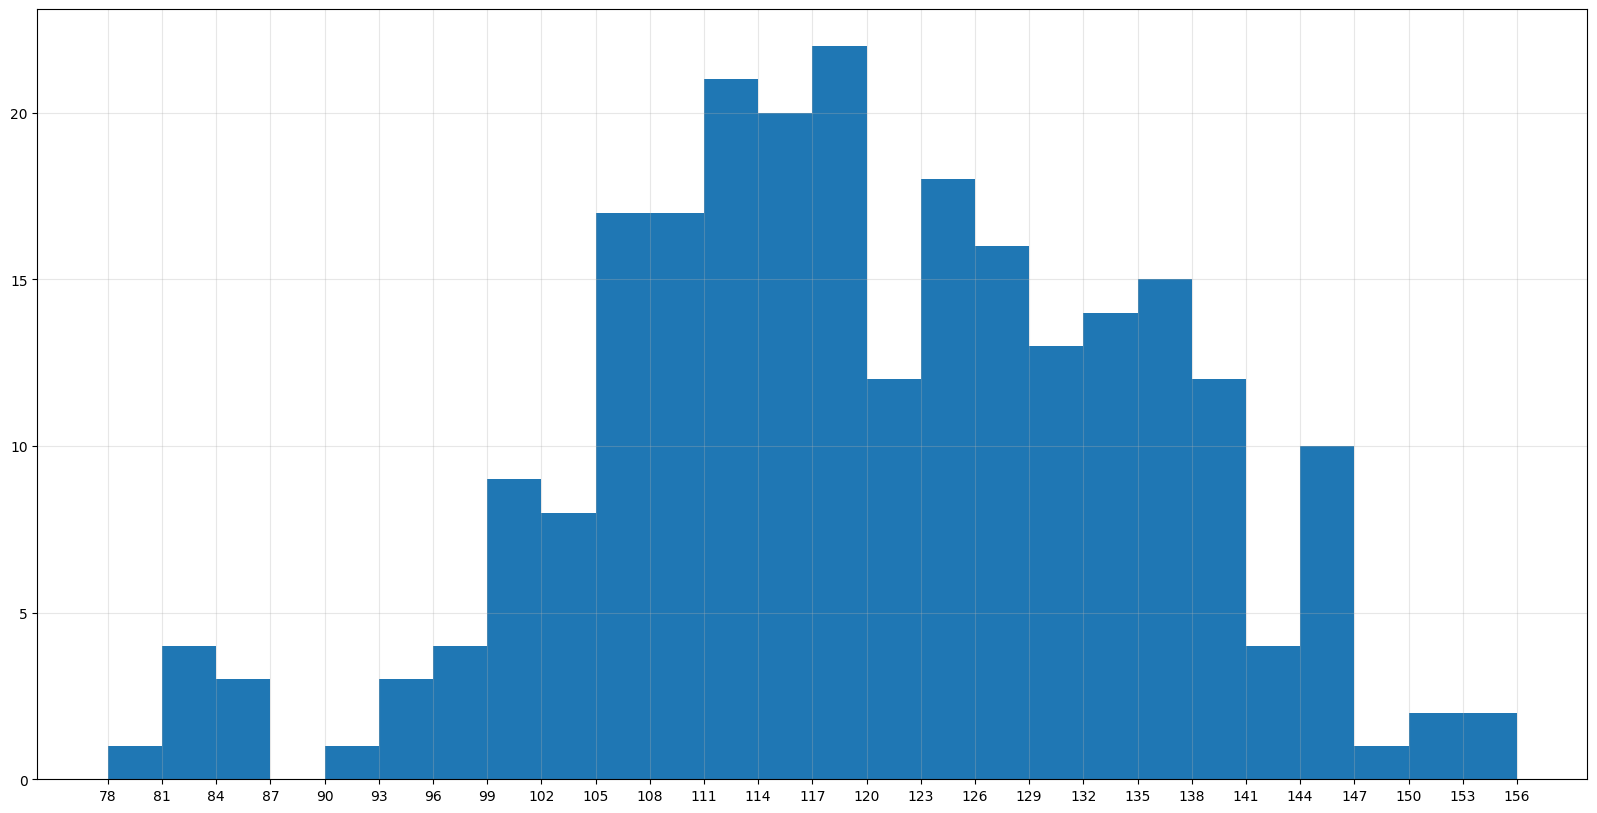

Reproduce this figure in Python.
from matplotlib import pyplot as plt
a=[131, 98, 125, 131, 124, 139, 131, 117, 128, 108, 135, 138, 131, 102, 107, 114, 119, 128, 121, 142, 127, 130, 124, 101, 110, 116, 117, 110, 128, 126, 115, 99, 136, 126, 134, 95, 138, 117, 111, 78, 132, 124, 113, 150, 110, 117, 86, 95, 144, 105, 126, 130,126, 130, 126, 116, 123, 106, 112, 138, 123, 86, 101, 99, 136,123, 117, 119, 105, 137, 123, 128, 125, 104, 109, 134, 125, 127,105, 120, 107, 129, 116, 108, 132, 103, 136, 118, 102, 120, 114,105, 115, 132, 145, 119, 121, 112, 139, 125, 138, 109, 132, 134,156, 106, 117, 127, 144, 139, 139, 119, 140, 83, 110, 102,123,107, 143, 115, 136, 118, 139, 123, 112, 118, 125, 109, 119, 133,112, 114, 122, 109, 106, 123, 116, 131, 127, 115, 118, 112, 135,115, 146, 137, 116, 103, 144, 83, 123, 111, 110, 111, 100, 154,136, 100, 118, 119, 133, 144, 106, 129, 126, 110, 111, 109, 141,120, 117, 106, 149, 122, 122, 110, 118, 127, 114, 125, 126,114, 140, 103, 130, 141, 117, 106, 114, 121, 114, 133, 137, 92,121, 112, 146, 97, 137, 105, 98, 117, 112, 81, 97, 139, 113,134, 106, 144, 110, 137, 137, 111, 104, 117, 100, 111, 101, 110,105, 129, 137, 112, 120, 113, 133, 112, 83, 94, 146, 133, 101,131, 116, 111, 84, 137, 115, 122, 106, 144, 109, 123, 116, 111,111, 133, 150]
import matplotlib
matplotlib.rc("font",family="MicroSoft YaHei",size=10,weight="normal")
plt.figure(figsize=(20,10),dpi=80)
d=3
num_bins=(max(a)-min(a))//d
plt.hist(a,num_bins)
plt.xticks(range(min(a),max(a)+d,d))
plt.grid(alpha=0.3)
plt.show()